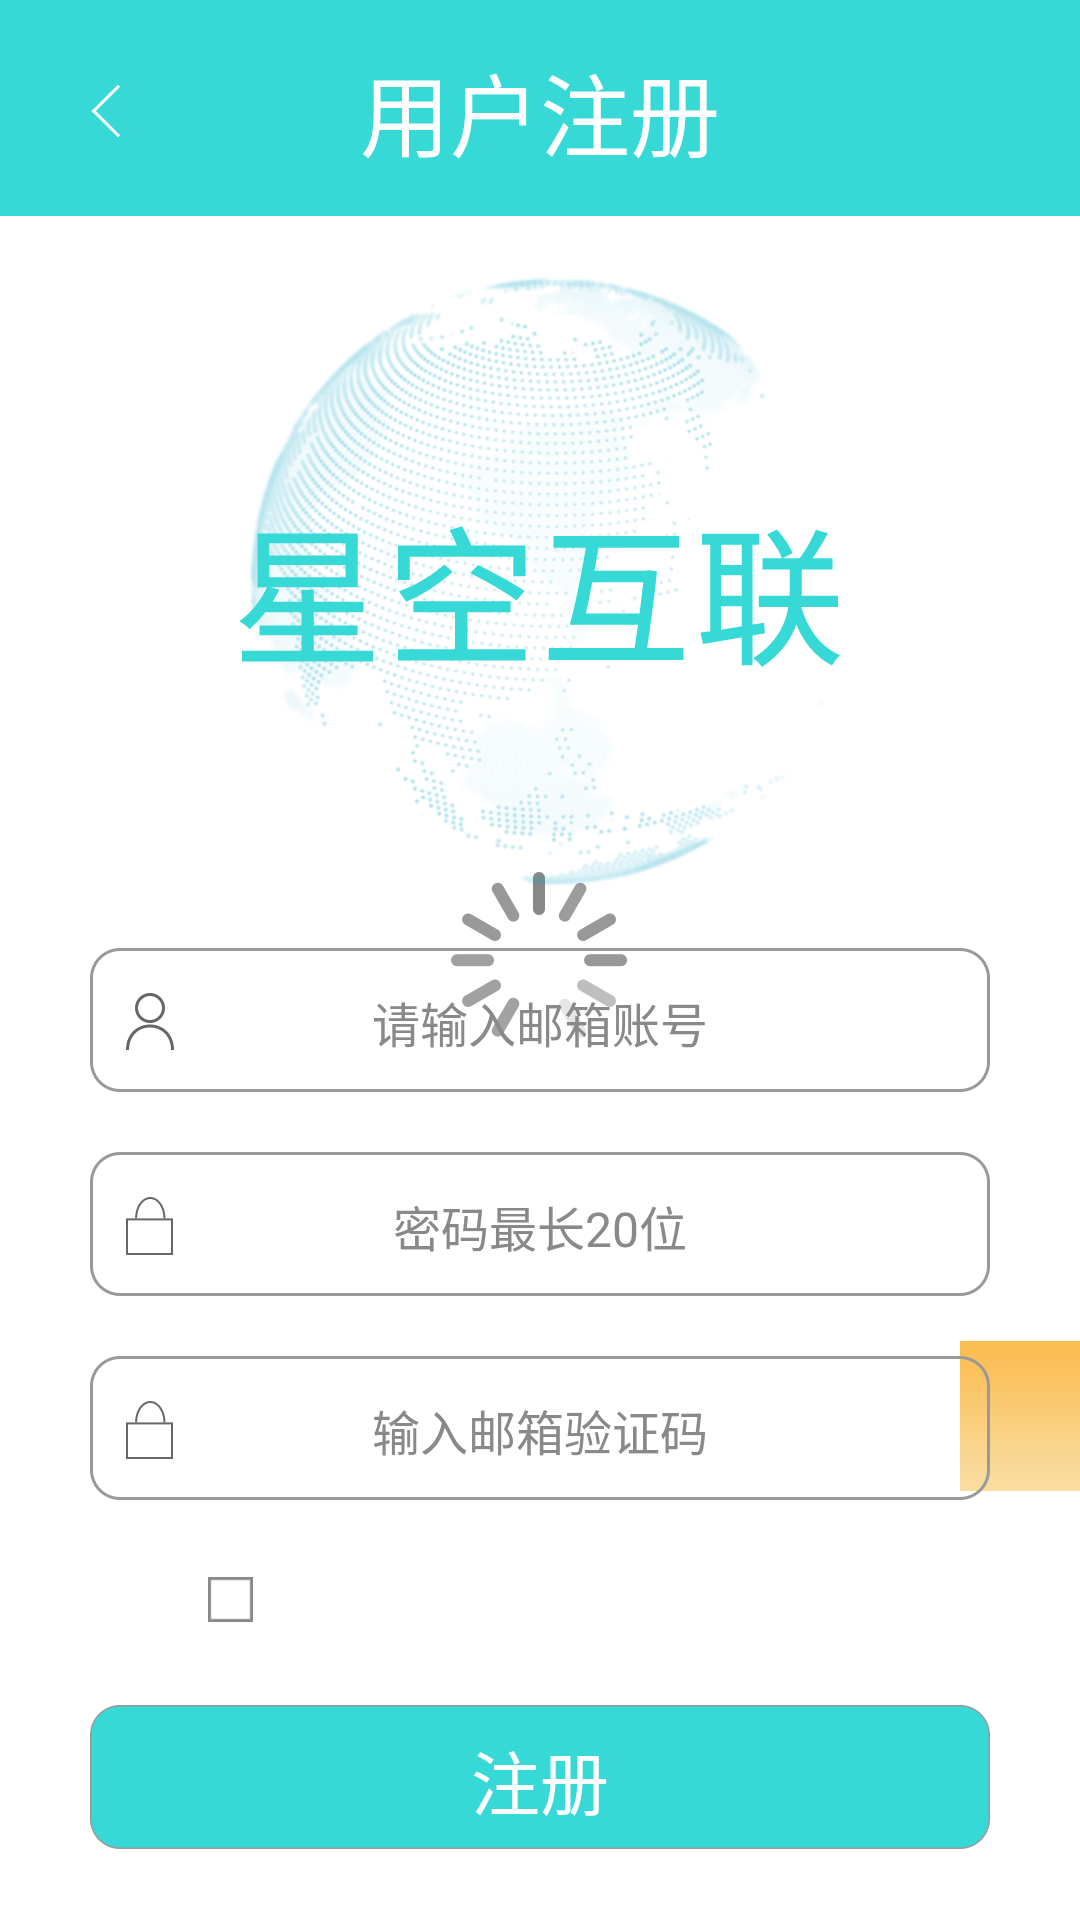

The Android layout XML behind this screen, and the referenced resources:
<!-- AndroidManifest.xml: application theme Theme.NoTitleBar -->
<!-- res/layout/activity_signup.xml -->
<?xml version="1.0" encoding="utf-8"?>

<androidx.constraintlayout.widget.ConstraintLayout xmlns:android="http://schemas.android.com/apk/res/android"
    xmlns:app="http://schemas.android.com/apk/res-auto"
    xmlns:tools="http://schemas.android.com/tools"
    android:id="@+id/container"
    android:layout_width="match_parent"
    android:layout_height="match_parent"
    tools:context="com.android.ppp.ui.login.SignUpActivity">

    <ImageView
        android:id="@+id/bgimage"
        android:layout_width="match_parent"
        android:layout_height="match_parent"
        android:scaleType="centerCrop"
        android:src="@mipmap/ic_background"
        app:layout_constraintLeft_toLeftOf="parent"
        app:layout_constraintRight_toRightOf="parent" />

    <ImageView
        android:id="@+id/topimage"
        android:layout_width="match_parent"
        android:layout_height="wrap_content"
        android:scaleType="centerCrop"
        android:src="@mipmap/ic_top_bg_login"
        app:layout_constraintLeft_toLeftOf="@+id/bgimage"
        app:layout_constraintRight_toRightOf="@+id/bgimage"
        tools:ignore="MissingConstraints" />

    <TextView
        android:id="@+id/sign_up_title"
        android:layout_width="wrap_content"
        android:layout_height="wrap_content"
        android:layout_marginTop="15dp"
        android:text="@string/user_sign_up"
        android:textColor="@color/white"
        android:textSize="30sp"
        app:layout_constraintLeft_toLeftOf="parent"
        app:layout_constraintRight_toRightOf="parent"
        app:layout_constraintTop_toTopOf="parent" />

    <ImageButton
        android:id="@+id/exitbtn"
        android:layout_width="wrap_content"
        android:layout_height="wrap_content"
        android:layout_gravity="start"
        android:layout_marginTop="26dp"
        android:layout_marginLeft="20dp"
        android:background="@mipmap/ic_return"
        android:enabled="false"
        android:scaleType="centerInside"
        android:padding="@dimen/dimen_5"
        android:cropToPadding="true"
        app:layout_constraintLeft_toLeftOf="parent"
        app:layout_constraintStart_toStartOf="parent"
        app:layout_constraintTop_toTopOf="parent" />

    <ImageView
        android:id="@+id/loading_fram_image"
        android:layout_width="wrap_content"
        android:layout_height="wrap_content"
        android:background="@drawable/anim_loading_progress"
        app:layout_constraintEnd_toEndOf="parent"
        app:layout_constraintStart_toStartOf="parent"
        app:layout_constraintTop_toTopOf="parent"
        app:layout_constraintBottom_toBottomOf="parent"/>

    <ImageView
        android:id="@+id/ic_word_icon"
        android:layout_width="wrap_content"
        android:layout_height="wrap_content"
        android:layout_marginTop="@dimen/dimen_20"
        android:src="@mipmap/ic_word_icon"
        android:scaleType="centerCrop"
        app:layout_constraintEnd_toEndOf="parent"
        app:layout_constraintStart_toStartOf="parent"
        app:layout_constraintTop_toBottomOf="@+id/topimage" />

    <EditText
        android:id="@+id/username"
        android:layout_width="@dimen/dimen_200"
        android:layout_height="wrap_content"
        android:layout_marginTop="@dimen/dimen_33"
        android:gravity="center"
        android:hint="@string/prompt_email"
        android:textColorHint ="@color/grey_89"
        android:inputType="textEmailAddress"
        android:selectAllOnFocus="true"
        android:textColor="@color/black"
        android:textSize="16sp"
        android:maxLength="25"
        android:background="@null"
        app:layout_constraintEnd_toEndOf="parent"
        app:layout_constraintStart_toStartOf="parent"
        app:layout_constraintTop_toBottomOf="@+id/ic_word_icon"/>

    <EditText
        android:id="@+id/password"
        android:layout_width="@dimen/dimen_200"
        android:layout_height="wrap_content"
        android:layout_marginTop="@dimen/dimen_33"
        android:gravity="center"
        android:hint="@string/invalid_password_1"
        android:textColorHint ="@color/grey_89"
        android:imeOptions="actionDone"
        android:inputType="textPassword"
        android:selectAllOnFocus="true"
        android:textColor="@color/black"
        android:textSize="16sp"
        android:visibility="visible"
        android:maxLength="20"
        android:background="@null"
        app:layout_constraintEnd_toEndOf="parent"
        app:layout_constraintStart_toStartOf="parent"
        app:layout_constraintTop_toBottomOf="@+id/usernameimage" />

    <EditText
        android:id="@+id/authcode"
        android:layout_width="@dimen/dimen_200"
        android:layout_height="wrap_content"
        android:layout_marginTop="@dimen/dimen_33"
        android:gravity="center"
        android:hint="@string/invalid_auth_code"
        android:textColorHint ="@color/grey_89"
        android:imeOptions="actionDone"
        android:inputType="textCapWords"
        android:selectAllOnFocus="true"
        android:textColor="@color/black"
        android:textSize="16sp"
        android:visibility="visible"
        android:maxLength="6"
        android:background="@null"
        app:layout_constraintEnd_toEndOf="parent"
        app:layout_constraintStart_toStartOf="parent"
        app:layout_constraintTop_toBottomOf="@+id/passwordimage" />

    <ImageButton
        android:id="@+id/send_authcode_btn"
        android:layout_width="@dimen/dimen_50"
        android:layout_height="@dimen/dimen_50"
        android:layout_marginTop="@dimen/dimen_15"
        android:scaleType="centerInside"
        android:gravity="right"
        android:enabled="false"
        android:background="@mipmap/ic_shop_buy_button"
        app:layout_constraintEnd_toEndOf="parent"
        app:layout_constraintStart_toEndOf="@+id/authcodeimage"
        app:layout_constraintTop_toBottomOf="@+id/passwordimage" />

    <ImageView
        android:id="@+id/usernameimage"
        android:layout_width="wrap_content"
        android:layout_height="wrap_content"
        android:layout_marginTop="@dimen/dimen_20"
        android:src="@mipmap/ic_input_frame_login"
        app:layout_constraintEnd_toEndOf="parent"
        app:layout_constraintStart_toStartOf="parent"
        app:layout_constraintTop_toBottomOf="@+id/ic_word_icon" />

    <ImageView
        android:id="@+id/passwordimage"
        android:layout_width="wrap_content"
        android:layout_height="wrap_content"
        android:layout_marginTop="20dp"
        android:src="@mipmap/ic_input_frame_login"
        app:layout_constraintEnd_toEndOf="parent"
        app:layout_constraintStart_toStartOf="parent"
        app:layout_constraintTop_toBottomOf="@+id/usernameimage" />

    <ImageView
        android:id="@+id/authcodeimage"
        android:layout_width="wrap_content"
        android:layout_height="wrap_content"
        android:layout_marginTop="20dp"
        android:src="@mipmap/ic_input_frame_login"
        app:layout_constraintEnd_toEndOf="parent"
        app:layout_constraintStart_toStartOf="parent"
        app:layout_constraintTop_toBottomOf="@+id/passwordimage" />

    <ImageView
        android:id="@+id/usericon"
        android:layout_width="wrap_content"
        android:layout_height="wrap_content"
        android:layout_marginTop="@dimen/dimen_15"
        android:layout_marginRight="@dimen/dimen_260"
        android:src="@mipmap/ic_user"
        app:layout_constraintEnd_toEndOf="parent"
        app:layout_constraintStart_toStartOf="parent"
        app:layout_constraintTop_toTopOf="@+id/usernameimage" />

    <ImageView
        android:id="@+id/passwordicon"
        android:layout_width="wrap_content"
        android:layout_height="wrap_content"
        android:layout_marginTop="@dimen/dimen_15"
        android:layout_marginRight="@dimen/dimen_260"
        android:src="@mipmap/ic_lock"
        app:layout_constraintEnd_toEndOf="parent"
        app:layout_constraintStart_toStartOf="parent"
        app:layout_constraintTop_toTopOf="@+id/passwordimage" />

    <ImageView
        android:id="@+id/authcodeicon"
        android:layout_width="wrap_content"
        android:layout_height="wrap_content"
        android:layout_marginTop="@dimen/dimen_15"
        android:layout_marginRight="@dimen/dimen_260"
        android:src="@mipmap/ic_lock"
        app:layout_constraintEnd_toEndOf="parent"
        app:layout_constraintStart_toStartOf="parent"
        app:layout_constraintTop_toTopOf="@+id/authcodeimage" />

    <CheckBox
        android:id="@+id/check_read"
        android:layout_width="wrap_content"
        android:layout_height="wrap_content"
        android:layout_marginLeft="@dimen/dimen_55"
        android:layout_marginTop="@dimen/dimen_35"
        android:button="@mipmap/ic_checkbox_select"
        android:checked="false"
        android:textSize="15sp"
        app:layout_constraintEnd_toEndOf="parent"
        app:layout_constraintHorizontal_bias="0.05"
        app:layout_constraintStart_toStartOf="parent"
        app:layout_constraintTop_toBottomOf="@+id/authcode" />

    <ImageButton
        android:id="@+id/sign_up_btn"
        android:layout_width="wrap_content"
        android:layout_height="wrap_content"
        android:layout_gravity="start"
        android:layout_marginTop="@dimen/dimen_80"
        android:background="@mipmap/al_btn_login"
        android:enabled="false"
        android:scaleType="centerInside"
        app:layout_constraintEnd_toEndOf="parent"
        app:layout_constraintStart_toStartOf="parent"
        app:layout_constraintTop_toBottomOf="@+id/authcode" />

    <TextView
        android:id="@+id/login_btn_tit"
        android:layout_width="wrap_content"
        android:layout_height="wrap_content"
        android:text="@string/sign_up"
        android:textColor="@color/white"
        android:textSize="23sp"
        android:layout_marginTop="@dimen/dimen_88"
        app:layout_constraintEnd_toEndOf="parent"
        app:layout_constraintStart_toStartOf="parent"
        app:layout_constraintTop_toBottomOf="@+id/authcode"/>
</androidx.constraintlayout.widget.ConstraintLayout>
<!-- resources referenced by this layout -->
<resources>
  <color name="black">#FF000000</color>
  <color name="grey_89">#898989</color>
  <color name="white">#FFFFFFFF</color>
  <dimen name="dimen_15">15dp</dimen>
  <dimen name="dimen_20">20dp</dimen>
  <dimen name="dimen_200">200dp</dimen>
  <dimen name="dimen_260">260dp</dimen>
  <dimen name="dimen_33">33dp</dimen>
  <dimen name="dimen_35">35dp</dimen>
  <dimen name="dimen_5">5dp</dimen>
  <dimen name="dimen_50">50dp</dimen>
  <dimen name="dimen_55">55dp</dimen>
  <dimen name="dimen_80">80dp</dimen>
  <dimen name="dimen_88">88dp</dimen>
  <!-- drawable anim_loading_progress (drawable) -->
  <?xml version="1.0" encoding="utf-8"?>
  
  <animation-list android:oneshot="false"
      xmlns:android="http://schemas.android.com/apk/res/android">
  
      <item
          android:drawable="@mipmap/common_cicle01"
          android:duration="120"></item>
      <item
          android:drawable="@mipmap/common_cicle02"
          android:duration="120"></item>
      <item
          android:drawable="@mipmap/common_cicle03"
          android:duration="120"></item>
      <item
          android:drawable="@mipmap/common_cicle04"
          android:duration="120"></item>
  
      <item
          android:drawable="@mipmap/common_cicle05"
          android:duration="120"></item>
      <item
          android:drawable="@mipmap/common_cicle06"
          android:duration="120"></item>
      <item
          android:drawable="@mipmap/common_cicle07"
          android:duration="120"></item>
      <item
          android:drawable="@mipmap/common_cicle08"
          android:duration="120"></item>
  
      <item
          android:drawable="@mipmap/common_cicle09"
          android:duration="120"></item>
      <item
          android:drawable="@mipmap/common_cicle10"
          android:duration="120"></item>
      <item
          android:drawable="@mipmap/common_cicle11"
          android:duration="120"></item>
      <item
          android:drawable="@mipmap/common_cicle12"
          android:duration="120"></item>
  
  </animation-list>
  <!-- mipmap al_btn_login: png bitmap (mipmap-xhdpi, 2475 bytes) -->
  <!-- mipmap ic_background: png bitmap (mipmap-xhdpi, 5385 bytes) -->
  <!-- mipmap ic_checkbox_select: png bitmap (mipmap-xhdpi, 971 bytes) -->
  <!-- mipmap ic_input_frame_login: png bitmap (mipmap-xhdpi, 2310 bytes) -->
  <!-- mipmap ic_lock: png bitmap (mipmap-xhdpi, 1290 bytes) -->
  <!-- mipmap ic_return: png bitmap (mipmap-xhdpi, 1203 bytes) -->
  <!-- mipmap ic_shop_buy_button: png bitmap (mipmap-xhdpi, 1158 bytes) -->
  <!-- mipmap ic_top_bg_login: png bitmap (mipmap-xhdpi, 1444 bytes) -->
  <!-- mipmap ic_user: png bitmap (mipmap-xhdpi, 1695 bytes) -->
  <!-- mipmap ic_word_icon: png bitmap (mipmap-xhdpi, 71992 bytes) -->
  <string name="invalid_auth_code">输入邮箱验证码</string>
  <string name="invalid_password_1">密码最长20位</string>
  <string name="prompt_email">请输入邮箱账号</string>
  <string name="sign_up">注册</string>
  <string name="user_sign_up">用户注册</string>
  <style name="Theme.NoTitleBar" parent="Theme.AppCompat.Light.NoActionBar">
      </style>
</resources>
